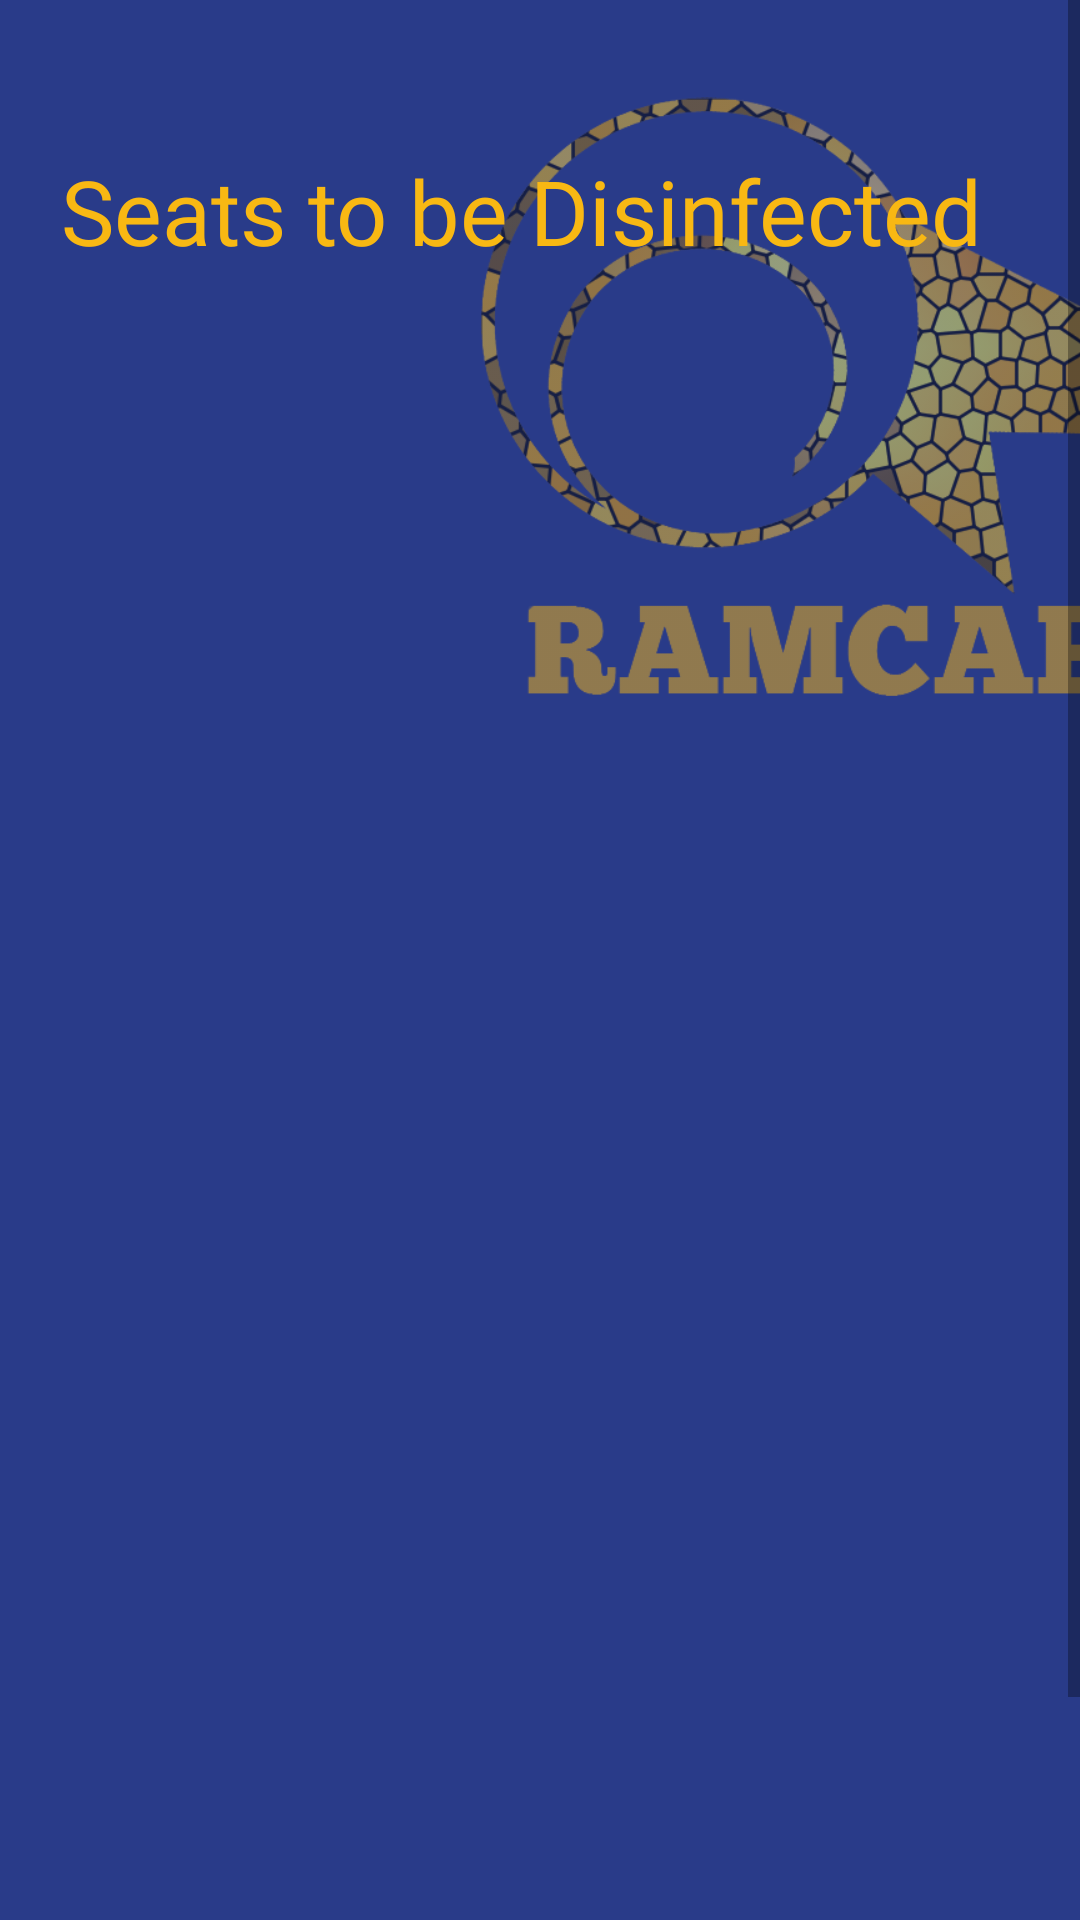

Here is an Android app screen rendered from its layout file. Give the layout XML and the strings, colors and styles it references.
<!-- AndroidManifest.xml: application theme Theme.RAMCaf -->
<!-- res/layout/activity_staff_set_long_status.xml -->
<?xml version="1.0" encoding="utf-8"?>
<androidx.constraintlayout.widget.ConstraintLayout xmlns:android="http://schemas.android.com/apk/res/android"
    xmlns:app="http://schemas.android.com/apk/res-auto"
    xmlns:tools="http://schemas.android.com/tools"
    android:layout_width="match_parent"
    android:layout_height="match_parent"
    android:background="@color/ramcaf_blue"
    tools:context=".StaffSetLongStatus">

    <ScrollView
        android:layout_width="match_parent"
        android:layout_height="match_parent"
        app:layout_constraintBottom_toBottomOf="parent"
        app:layout_constraintEnd_toEndOf="parent"
        app:layout_constraintStart_toStartOf="parent"
        app:layout_constraintTop_toTopOf="parent">

        <androidx.constraintlayout.widget.ConstraintLayout
            android:layout_width="match_parent"
            android:layout_height="wrap_content"
            android:background="@color/ramcaf_blue"
            tools:context=".UserCheckSeat">

            <ImageView
                android:id="@+id/imgBGLogo"
                android:layout_width="227dp"
                android:layout_height="234dp"
                android:layout_marginStart="160dp"
                android:layout_marginTop="20dp"
                android:layout_marginEnd="15dp"
                android:layout_marginBottom="470dp"
                android:alpha="0.5"
                android:src="@drawable/ramcaf_logo_with_name"
                app:layout_constraintBottom_toBottomOf="parent"
                app:layout_constraintEnd_toEndOf="parent"
                app:layout_constraintHorizontal_bias="0.0"
                app:layout_constraintStart_toStartOf="parent"
                app:layout_constraintTop_toTopOf="parent"
                app:layout_constraintVertical_bias="0.003" />

            <TextView
                android:id="@+id/txtLabelHenlo"
                android:layout_width="wrap_content"
                android:layout_height="wrap_content"
                android:layout_marginStart="20dp"
                android:layout_marginTop="50dp"
                android:layout_marginEnd="5dp"
                android:fontFamily="@font/chunkfive_ex"
                android:text="@string/seatstoDisinfect"
                android:textAlignment="center"
                android:textColor="@color/ramcaf_yellow"
                android:textSize="30sp"
                app:layout_constraintEnd_toEndOf="parent"
                app:layout_constraintHorizontal_bias="0.0"
                app:layout_constraintStart_toStartOf="parent"
                app:layout_constraintTop_toTopOf="parent" />

            <ListView
                android:id="@+id/longStatusList"
                android:layout_width="370dp"
                android:layout_height="550dp"
                android:layout_marginStart="10dp"
                android:layout_marginTop="5dp"
                app:layout_constraintEnd_toEndOf="parent"
                app:layout_constraintStart_toStartOf="parent"
                app:layout_constraintTop_toBottomOf="@+id/txtLabelHenlo" />

        </androidx.constraintlayout.widget.ConstraintLayout>

    </ScrollView>

</androidx.constraintlayout.widget.ConstraintLayout>
<!-- resources referenced by this layout -->
<resources>
  <color name="ramcaf_blue">#293B89</color>
  <color name="ramcaf_yellow">#F8B813</color>
  <!-- drawable ramcaf_logo_with_name: png bitmap (drawable, 93360 bytes) -->
  <string name="seatstoDisinfect">Seats to be Disinfected</string>
  <style name="Theme.RAMCaf" parent="Theme.MaterialComponents.DayNight.NoActionBar">
          
          <item name="colorPrimary">@color/ramcaf_blue</item>
          <item name="colorPrimaryVariant">@color/ramcaf_blue</item>
          <item name="colorOnPrimary">@color/white</item>
          
          <item name="colorSecondary">@color/teal_200</item>
          <item name="colorSecondaryVariant">@color/teal_700</item>
          <item name="colorOnSecondary">@color/black</item>
          
          <item name="android:statusBarColor" tools:targetApi="l">?attr/colorPrimaryVariant</item>
          
      </style>
  <color name="white">#FFFFFFFF</color>
  <color name="teal_200">#FF03DAC5</color>
  <color name="teal_700">#FF018786</color>
  <color name="black">#FF000000</color>
</resources>
